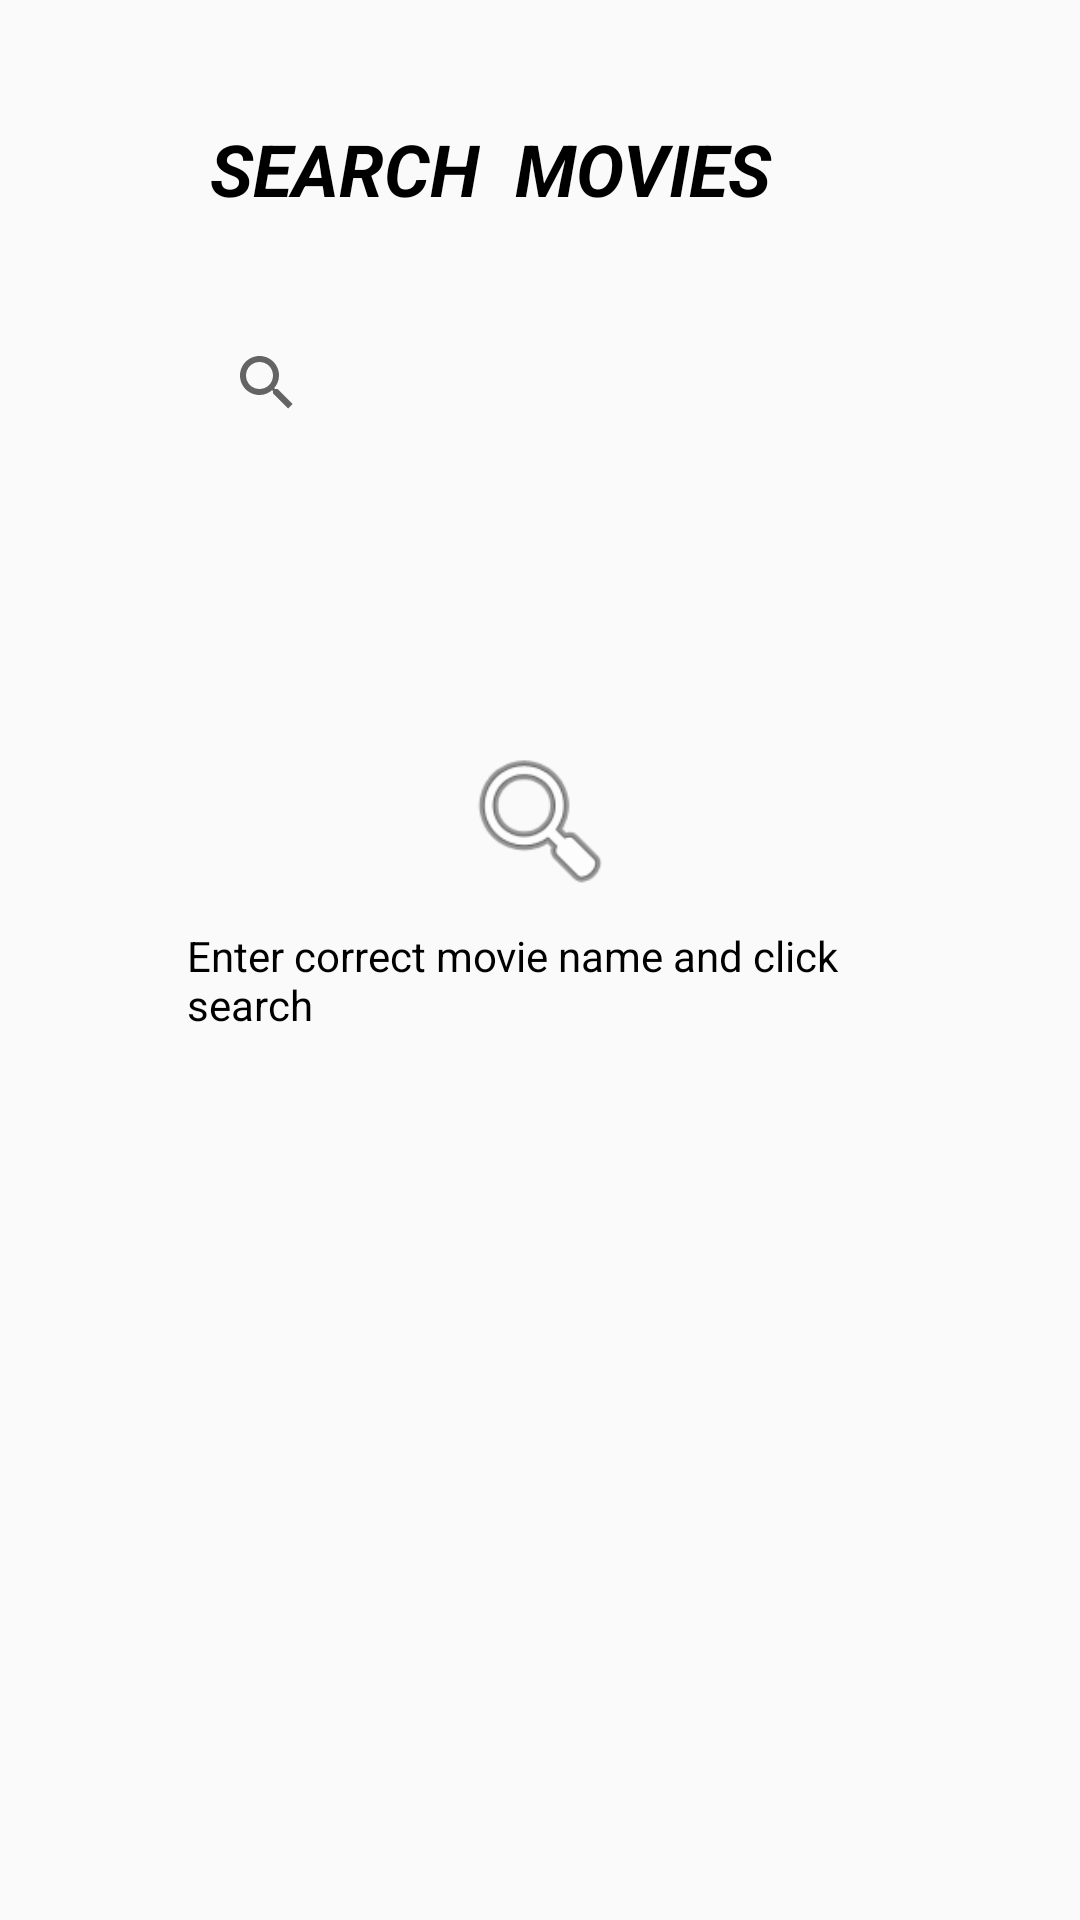

Android layout source for this screen:
<!-- AndroidManifest.xml: application theme Theme.AppCompat.Light.NoActionBar -->
<!-- res/layout/activity_moviesearch.xml -->
<?xml version="1.0" encoding="utf-8"?>
<androidx.constraintlayout.widget.ConstraintLayout xmlns:android="http://schemas.android.com/apk/res/android"
    xmlns:app="http://schemas.android.com/apk/res-auto"
    xmlns:tools="http://schemas.android.com/tools"
    android:layout_width="match_parent"
    android:background="@drawable/mob2"
    android:layout_height="match_parent"
    tools:context=".activities.Moviesearch">

    <TextView
        android:id="@+id/tvSearch"
        android:layout_width="219dp"
        android:layout_height="45dp"
        android:layout_marginTop="40dp"
        android:text="SEARCH  MOVIES"
        android:textColor="#000000"
        android:textSize="24sp"
        android:textStyle="bold|italic"
        app:layout_constraintEnd_toEndOf="parent"
        app:layout_constraintHorizontal_bias="0.497"
        app:layout_constraintStart_toStartOf="parent"
        app:layout_constraintTop_toTopOf="parent" />

    <SearchView
        android:showAsAction="collapseActionView|ifRoom"
        android:actionViewClass="android.widget.SearchView"
        android:id="@+id/search"
        android:layout_width="230dp"
        android:layout_height="45dp"
        android:layout_marginTop="20dp"
        app:layout_constraintEnd_toEndOf="parent"
        app:layout_constraintStart_toStartOf="parent"
        app:layout_constraintTop_toBottomOf="@+id/tvSearch" />

    <ImageView
        android:id="@+id/imgsearch"
        android:layout_width="70dp"
        android:layout_height="55dp"
        android:layout_marginTop="96dp"
        app:layout_constraintEnd_toEndOf="parent"
        app:layout_constraintStart_toStartOf="parent"
        app:layout_constraintTop_toBottomOf="@+id/search"
        app:srcCompat="@android:drawable/ic_menu_search" />

    <TextView
        android:id="@+id/tvsearchtext"
        android:layout_width="228dp"
        android:layout_height="42dp"
        android:layout_marginTop="8dp"
        android:text="Enter correct movie name and click search "
        android:textColor="#000000"
        app:layout_constraintEnd_toEndOf="parent"
        app:layout_constraintHorizontal_bias="0.472"
        app:layout_constraintStart_toStartOf="parent"
        app:layout_constraintTop_toBottomOf="@+id/imgsearch" />
</androidx.constraintlayout.widget.ConstraintLayout>
<!-- resources referenced by this layout -->
<resources>

</resources>
